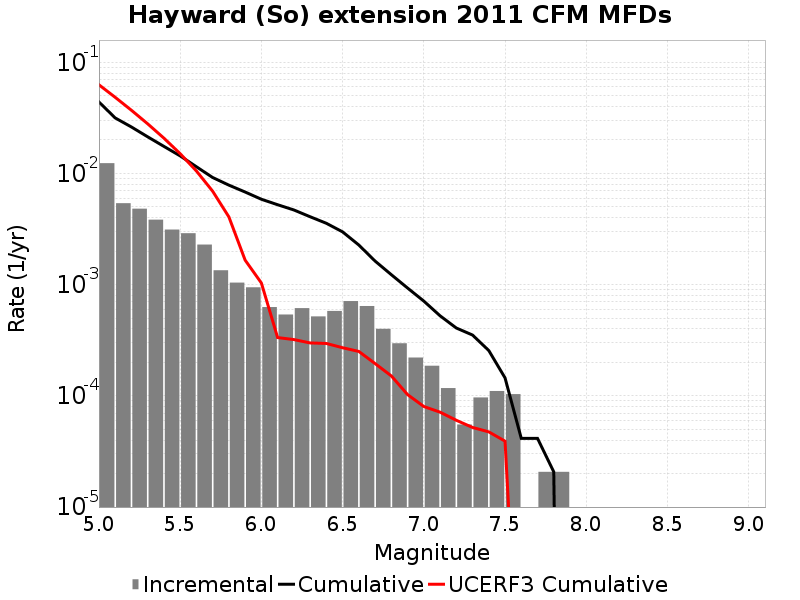

The table this chart was drawn from, first rows:
Magnitude, Incremental Rate, Cumulative Rate, UCERF3 Cumulative Rate
5.05, 0.01237, 0.04397, 0.06277
5.15, 0.005403, 0.0316, 0.04842
5.25, 0.004823, 0.02619, 0.03703
5.35, 0.003842, 0.02137, 0.02798
5.45, 0.00313, 0.01753, 0.02079
5.55, 0.002902, 0.0144, 0.01507
5.65, 0.002294, 0.0115, 0.01054
5.75, 0.001347, 0.009203, 0.00693
5.85, 0.001043, 0.007856, 0.004067
5.95, 9.465741E-4, 0.006813, 0.001662
6.05, 6.287463E-4, 0.005866, 0.001035
6.15, 5.389254E-4, 0.005237, 3.343923E-4
6.25, 6.149277E-4, 0.004698, 3.2088728E-4
6.35, 5.181975E-4, 0.004083, 2.992796E-4
6.45, 5.803812E-4, 0.003565, 2.9603115E-4
6.55, 7.1165786E-4, 0.002985, 2.710167E-4
6.65, 6.425649E-4, 0.002273, 2.5090107E-4
6.75, 4.007394E-4, 0.001631, 1.9518599E-4
6.85, 2.970999E-4, 0.00123, 1.511501E-4
6.95, 2.210976E-4, 9.327555E-4, 1.0269447E-4
7.05, 1.865511E-4, 7.1165786E-4, 8.024694E-5
7.15, 1.174581E-4, 5.251068E-4, 7.1360344E-5
7.25, 5.52744E-5, 4.0764868E-4, 6.031955E-5
7.35, 9.67302E-5, 3.523743E-4, 5.19874E-5
7.45, 1.105488E-4, 2.556441E-4, 4.744614E-5
7.55, 1.036395E-4, 1.450953E-4, 3.9154722E-5
7.65, 0.0, 4.1455798E-5, 7.414909E-8
7.75, 2.0727899E-5, 4.1455798E-5, 2.7565573E-8
7.85, 2.0727899E-5, 2.0727899E-5, 0.0
7.95, 0.0, 0.0, 0.0
8.05, 0.0, 0.0, 0.0
8.15, 0.0, 0.0, 0.0
8.25, 0.0, 0.0, 0.0
8.35, 0.0, 0.0, 0.0
8.45, 0.0, 0.0, 0.0
8.55, 0.0, 0.0, 0.0
8.65, 0.0, 0.0, 0.0
8.75, 0.0, 0.0, 0.0
8.85, 0.0, 0.0, 0.0
8.95, 0.0, 0.0, 0.0
9.05, 0.0, 0.0, 0.0
